Image classification data set "pre-processed" (AnsariRaheenBano/Fabric-Defect-Detection-Using-deep-learning on GitHub). Class labels (4): holes, lines, no defect, stains.

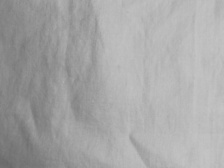
Label: no defect

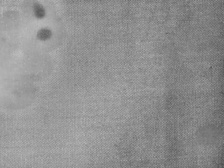
Label: stains

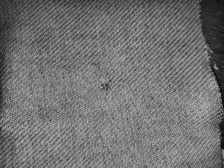
Label: holes

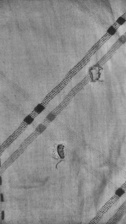
Label: holes

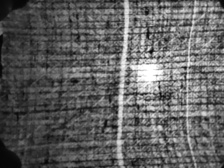
Label: lines

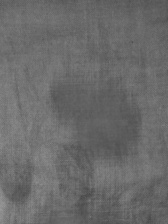
Label: stains
